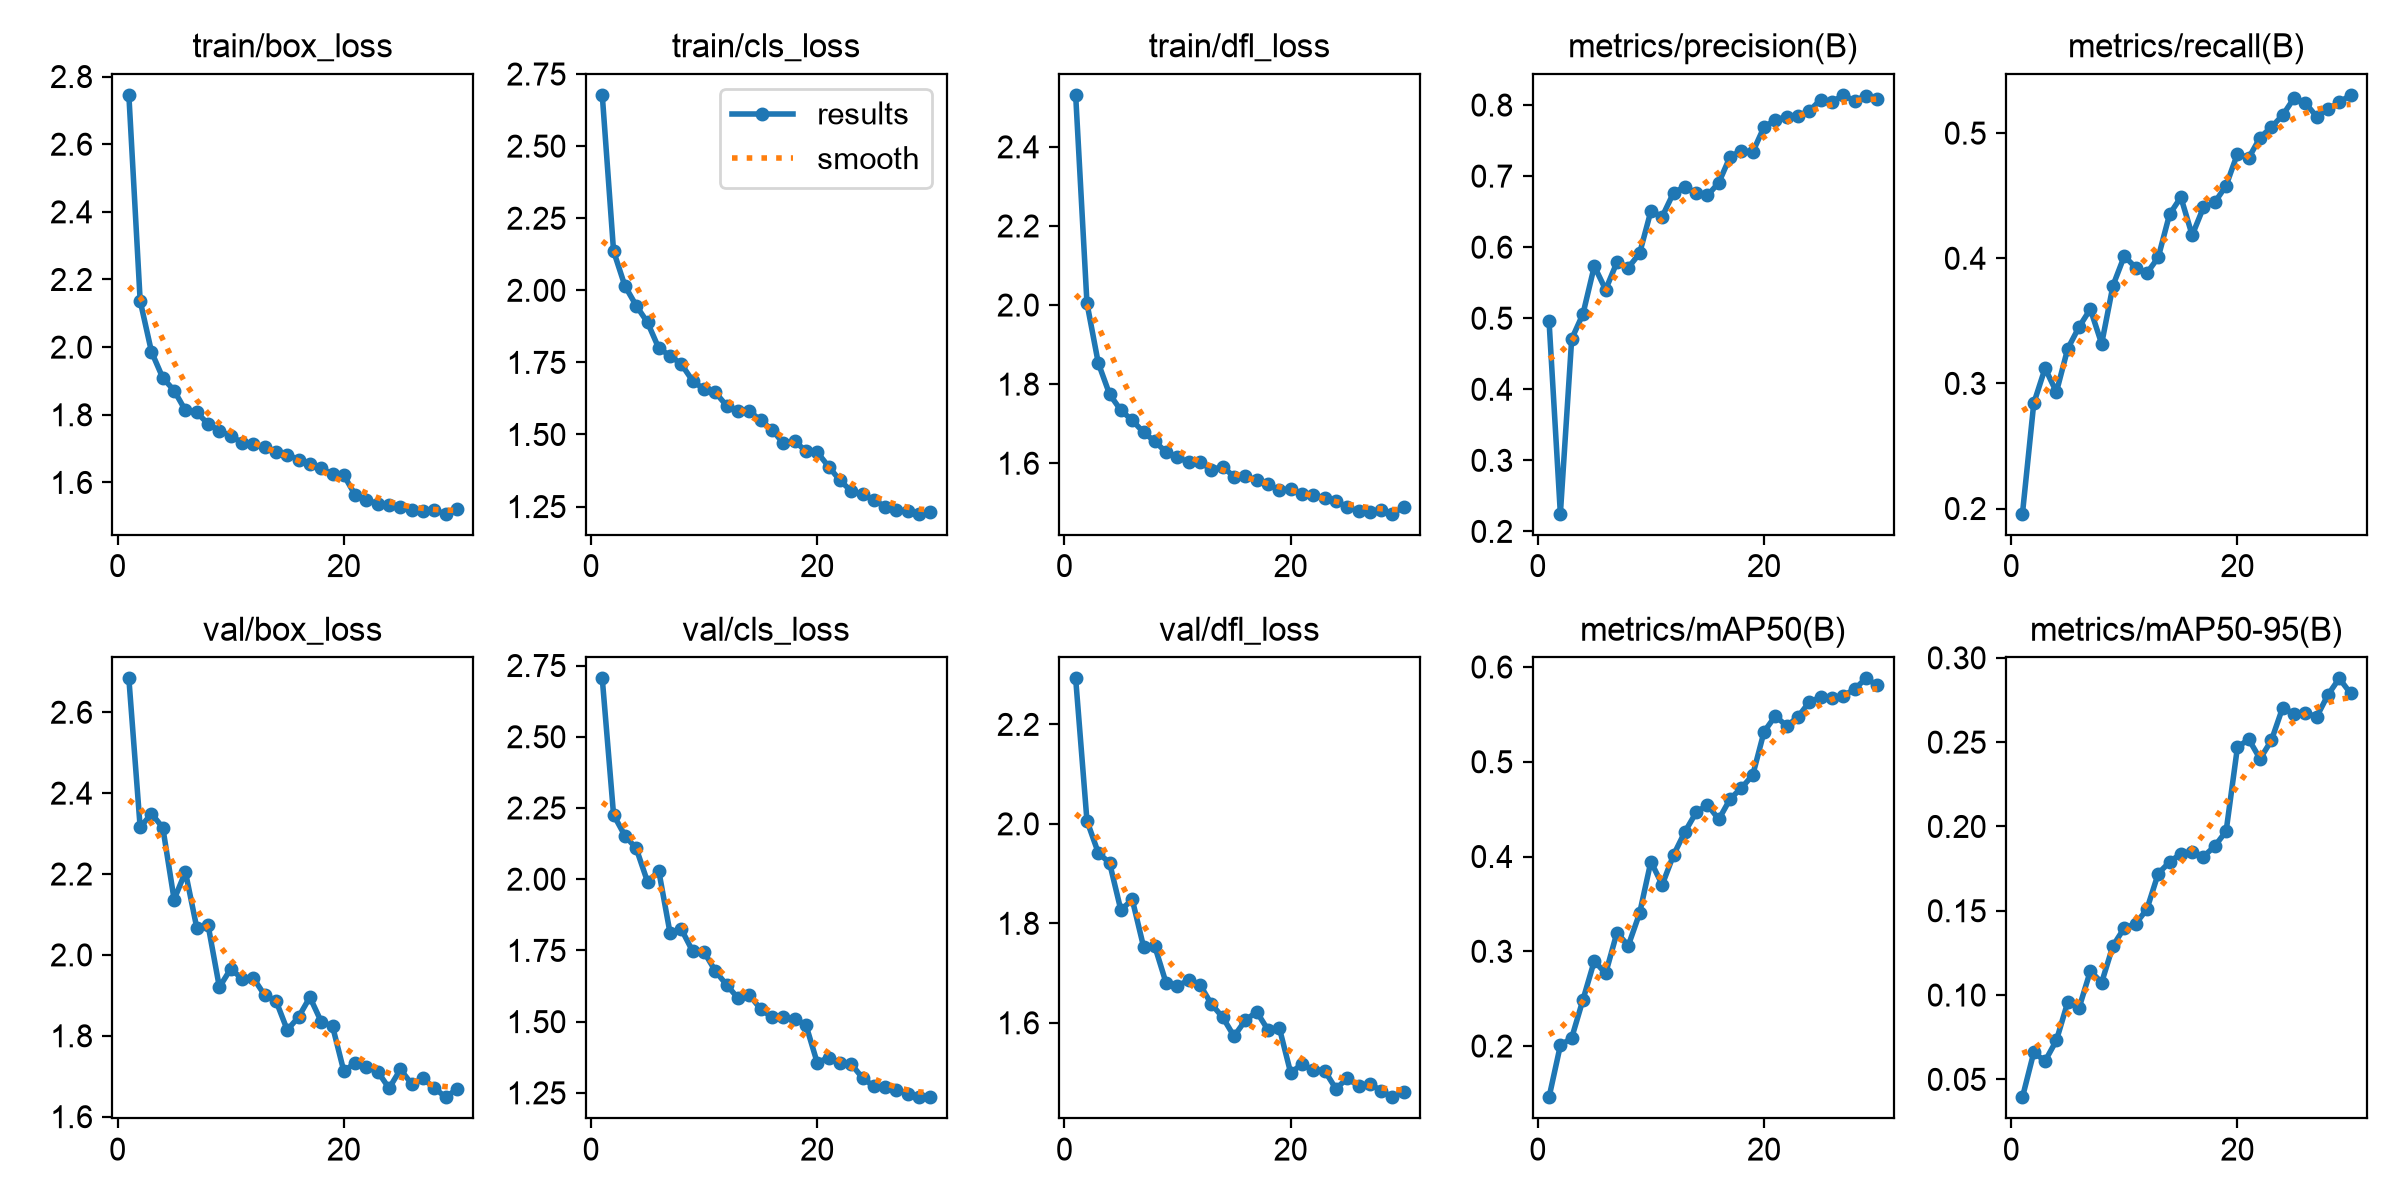

Data behind this chart, as committed beside it:
epoch, time, train/box_loss, train/cls_loss, train/dfl_loss, metrics/precision(B), metrics/recall(B), metrics/mAP50(B), metrics/mAP50-95(B), val/box_loss, val/cls_loss, val/dfl_loss, lr/pg0, lr/pg1, lr/pg2
1, 1353, 2.746, 2.678, 2.531, 0.4959, 0.1959, 0.146, 0.03942, 2.684, 2.705, 2.293, 0.0003323, 0.0003323, 0.0671
2, 1699, 2.137, 2.136, 2.005, 0.2249, 0.2841, 0.2007, 0.06595, 2.315, 2.226, 2.006, 0.0006639, 0.0006639, 0.0341
3, 2036, 1.986, 2.016, 1.853, 0.4707, 0.3121, 0.2086, 0.06089, 2.349, 2.153, 1.942, 0.0009882, 0.0009882, 0.001087
4, 2377, 1.909, 1.947, 1.774, 0.5062, 0.2931, 0.249, 0.07308, 2.315, 2.108, 1.921, 0.0009758, 0.0009758, 0.0009758
5, 2729, 1.872, 1.889, 1.734, 0.5733, 0.3277, 0.2898, 0.09579, 2.137, 1.991, 1.826, 0.0009572, 0.0009572, 0.0009572
6, 3082, 1.813, 1.799, 1.709, 0.5402, 0.3451, 0.2766, 0.09232, 2.205, 2.028, 1.848, 0.0009337, 0.0009337, 0.0009337
7, 3422, 1.807, 1.773, 1.678, 0.5788, 0.3594, 0.3197, 0.1143, 2.068, 1.809, 1.753, 0.0009055, 0.0009055, 0.0009055
8, 3764, 1.773, 1.743, 1.655, 0.5712, 0.3317, 0.3059, 0.1074, 2.074, 1.824, 1.754, 0.0008729, 0.0008729, 0.0008729
9, 4100, 1.753, 1.686, 1.628, 0.5911, 0.3781, 0.34, 0.1292, 1.92, 1.746, 1.679, 0.0008362, 0.0008362, 0.0008362
10, 4443, 1.737, 1.657, 1.615, 0.6508, 0.4017, 0.3947, 0.1398, 1.965, 1.745, 1.675, 0.000796, 0.000796, 0.000796
11, 4780, 1.718, 1.646, 1.602, 0.643, 0.3926, 0.3702, 0.1422, 1.941, 1.677, 1.685, 0.0007525, 0.0007525, 0.0007525
12, 5357, 1.714, 1.6, 1.602, 0.6764, 0.3881, 0.4016, 0.151, 1.943, 1.629, 1.676, 0.0007063, 0.0007063, 0.0007063
13, 6212, 1.704, 1.583, 1.584, 0.685, 0.4007, 0.4258, 0.1721, 1.901, 1.582, 1.638, 0.000658, 0.000658, 0.000658
14, 6773, 1.691, 1.581, 1.591, 0.6761, 0.4351, 0.4466, 0.1789, 1.887, 1.594, 1.611, 0.0006079, 0.0006079, 0.0006079
15, 7410, 1.682, 1.549, 1.566, 0.6728, 0.4488, 0.4546, 0.1839, 1.814, 1.544, 1.573, 0.0005567, 0.0005567, 0.0005567
16, 7897, 1.667, 1.517, 1.568, 0.6907, 0.4184, 0.4392, 0.1848, 1.847, 1.515, 1.605, 0.000505, 0.000505, 0.000505
17, 8372, 1.655, 1.47, 1.556, 0.7273, 0.4407, 0.4607, 0.1821, 1.895, 1.516, 1.622, 0.0004533, 0.0004533, 0.0004533
18, 8845, 1.643, 1.477, 1.547, 0.7358, 0.4447, 0.4724, 0.1883, 1.835, 1.51, 1.586, 0.0004021, 0.0004021, 0.0004021
19, 9297, 1.624, 1.443, 1.532, 0.7338, 0.4581, 0.4859, 0.1972, 1.824, 1.489, 1.59, 0.000352, 0.000352, 0.000352
20, 9787, 1.621, 1.439, 1.535, 0.7691, 0.4835, 0.5316, 0.247, 1.712, 1.356, 1.5, 0.0003037, 0.0003037, 0.0003037
21, 10252, 1.563, 1.389, 1.523, 0.7789, 0.4802, 0.5484, 0.2517, 1.733, 1.374, 1.517, 0.0002575, 0.0002575, 0.0002575
22, 10707, 1.549, 1.341, 1.521, 0.7837, 0.4965, 0.5377, 0.2401, 1.722, 1.353, 1.505, 0.000214, 0.000214, 0.000214
23, 11543, 1.536, 1.304, 1.511, 0.7849, 0.5048, 0.5473, 0.251, 1.711, 1.351, 1.504, 0.0001738, 0.0001738, 0.0001738
24, 11870, 1.534, 1.294, 1.505, 0.7917, 0.5143, 0.5631, 0.2705, 1.67, 1.303, 1.467, 0.0001371, 0.0001371, 0.0001371
25, 12186, 1.527, 1.273, 1.489, 0.8075, 0.5279, 0.5681, 0.2667, 1.717, 1.273, 1.488, 0.0001045, 0.0001045, 0.0001045
26, 12500, 1.518, 1.25, 1.479, 0.8039, 0.5241, 0.5671, 0.2676, 1.681, 1.27, 1.473, 7.63174e-05, 7.63174e-05, 7.63174e-05
27, 12859, 1.514, 1.236, 1.477, 0.8143, 0.5132, 0.5696, 0.2649, 1.694, 1.26, 1.477, 5.2795e-05, 5.2795e-05, 5.2795e-05
28, 13255, 1.517, 1.236, 1.483, 0.8057, 0.5195, 0.5766, 0.2781, 1.671, 1.247, 1.463, 3.4227e-05, 3.4227e-05, 3.4227e-05
29, 13669, 1.508, 1.225, 1.472, 0.8131, 0.5245, 0.588, 0.2878, 1.648, 1.236, 1.45, 2.08169e-05, 2.08169e-05, 2.08169e-05
30, 14085, 1.522, 1.23, 1.489, 0.8084, 0.5306, 0.5808, 0.2789, 1.668, 1.235, 1.46, 1.27117e-05, 1.27117e-05, 1.27117e-05
